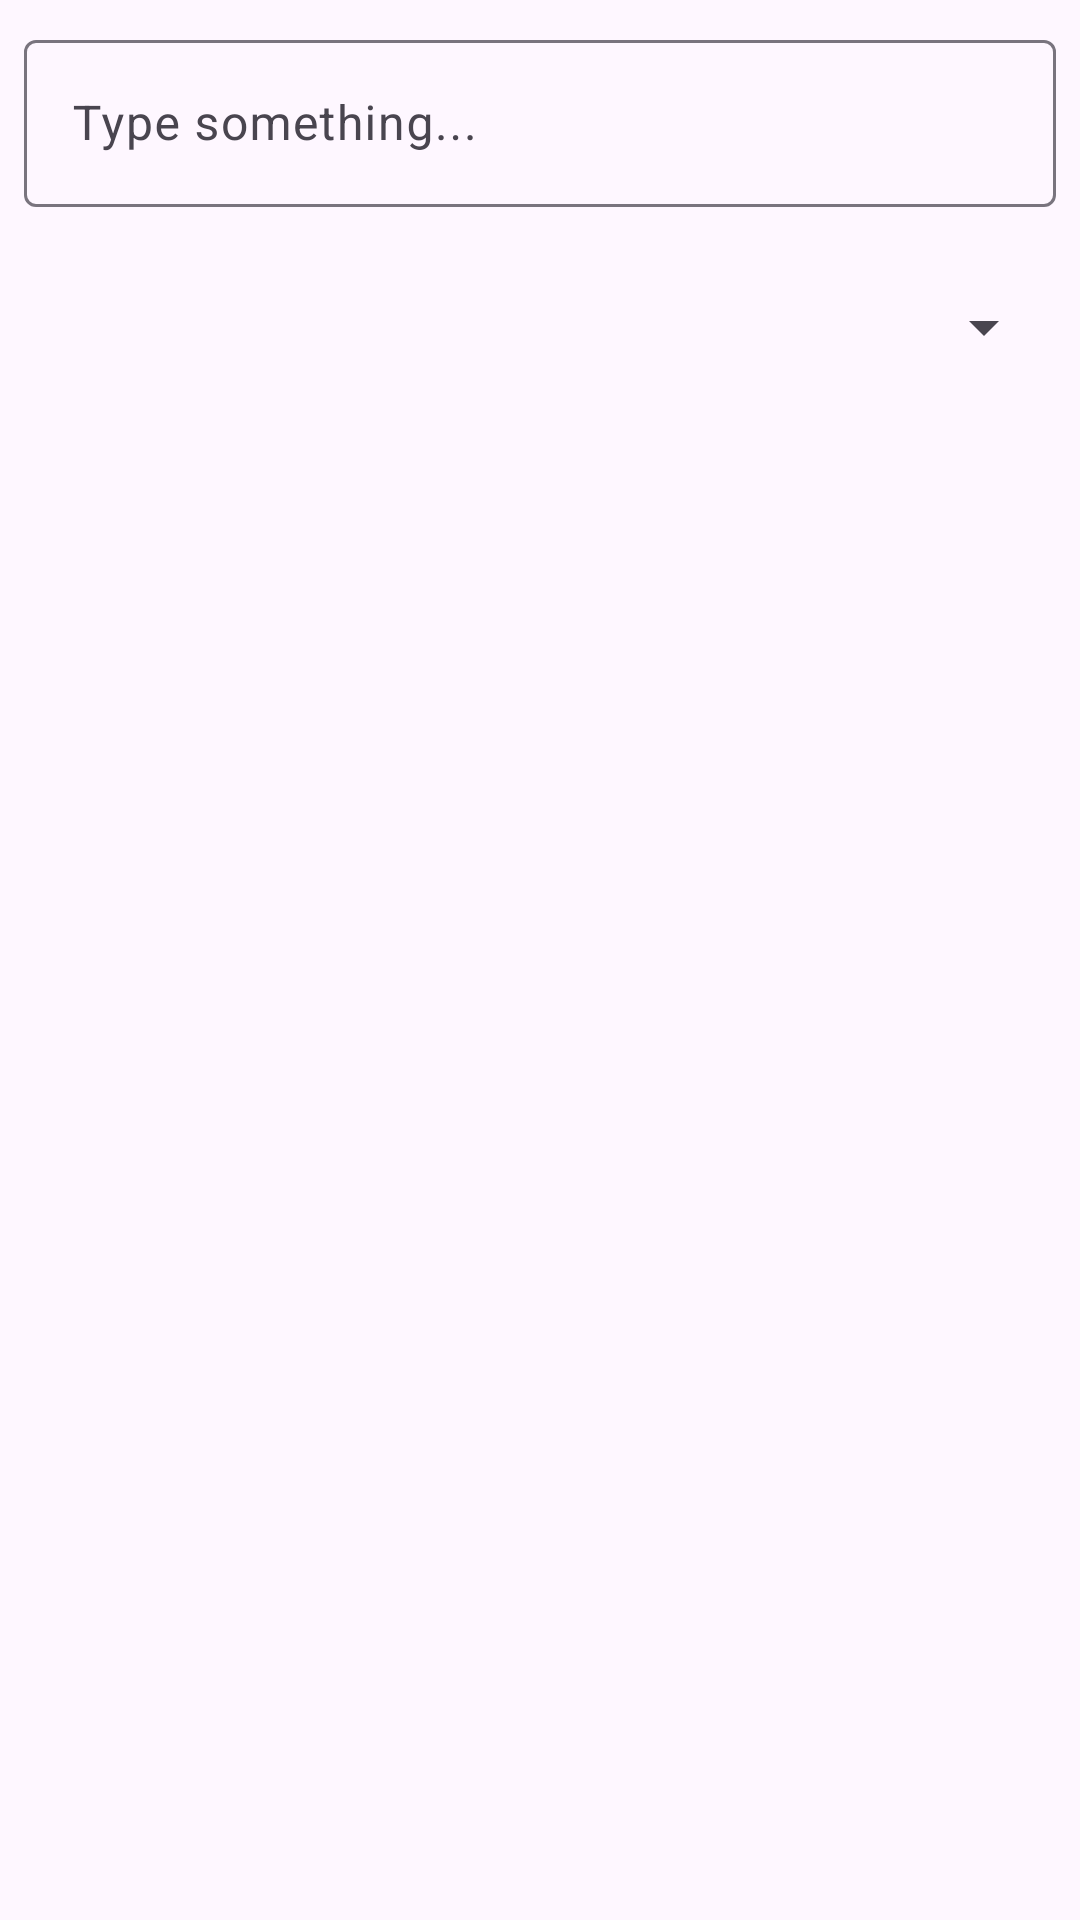

The Android layout XML behind this screen, and the referenced resources:
<!-- AndroidManifest.xml: application theme Theme.AndroidTreeSitter -->
<!-- res/layout/content_main.xml -->
<?xml version="1.0" encoding="utf-8"?>
<androidx.constraintlayout.widget.ConstraintLayout xmlns:android="http://schemas.android.com/apk/res/android"
    xmlns:app="http://schemas.android.com/apk/res-auto"
    xmlns:tools="http://schemas.android.com/tools"
    android:layout_width="match_parent"
    android:layout_height="match_parent"
    app:layout_behavior="@string/appbar_scrolling_view_behavior">

    <com.google.android.material.textfield.TextInputLayout
        android:id="@+id/textInputLayout"
        android:layout_width="0dp"
        android:layout_height="wrap_content"
        android:layout_margin="8dp"
        android:hint="Type something..."
        app:layout_constraintEnd_toEndOf="parent"
        app:layout_constraintStart_toStartOf="parent"
        app:layout_constraintTop_toTopOf="parent">

        <com.google.android.material.textfield.TextInputEditText
            android:id="@+id/code"
            android:layout_width="match_parent"
            android:layout_height="wrap_content"
            android:maxHeight="400dp" />
    </com.google.android.material.textfield.TextInputLayout>

    <Spinner
        android:id="@+id/language_chooser"
        android:layout_width="0dp"
        android:layout_height="48dp"
        android:layout_marginTop="16dp"
        android:entries="@array/languages"
        app:layout_constraintEnd_toEndOf="@id/textInputLayout"
        app:layout_constraintStart_toStartOf="@id/textInputLayout"
        app:layout_constraintTop_toBottomOf="@id/textInputLayout" />


    <androidx.core.widget.NestedScrollView
        android:layout_width="0dp"
        android:layout_height="0dp"
        android:fillViewport="true"
        app:layout_constraintBottom_toBottomOf="parent"
        app:layout_constraintEnd_toEndOf="@id/language_chooser"
        app:layout_constraintStart_toStartOf="@id/language_chooser"
        app:layout_constraintTop_toBottomOf="@id/language_chooser">

        <HorizontalScrollView
            android:layout_width="match_parent"
            android:layout_height="match_parent"
            android:fillViewport="true">

            <TextView
                android:id="@+id/ast"
                android:layout_width="0dp"
                android:layout_height="wrap_content"
                android:layout_marginTop="16dp"
                android:padding="8dp"
                android:textIsSelectable="true"
                tools:text="TextView" />

        </HorizontalScrollView>

    </androidx.core.widget.NestedScrollView>

</androidx.constraintlayout.widget.ConstraintLayout>
<!-- resources referenced by this layout -->
<resources>
  <style name="Theme.AndroidTreeSitter" parent="Base.Theme.AndroidTreeSitter" />
  <style name="Base.Theme.AndroidTreeSitter" parent="Theme.Material3.DayNight.NoActionBar" />
</resources>
